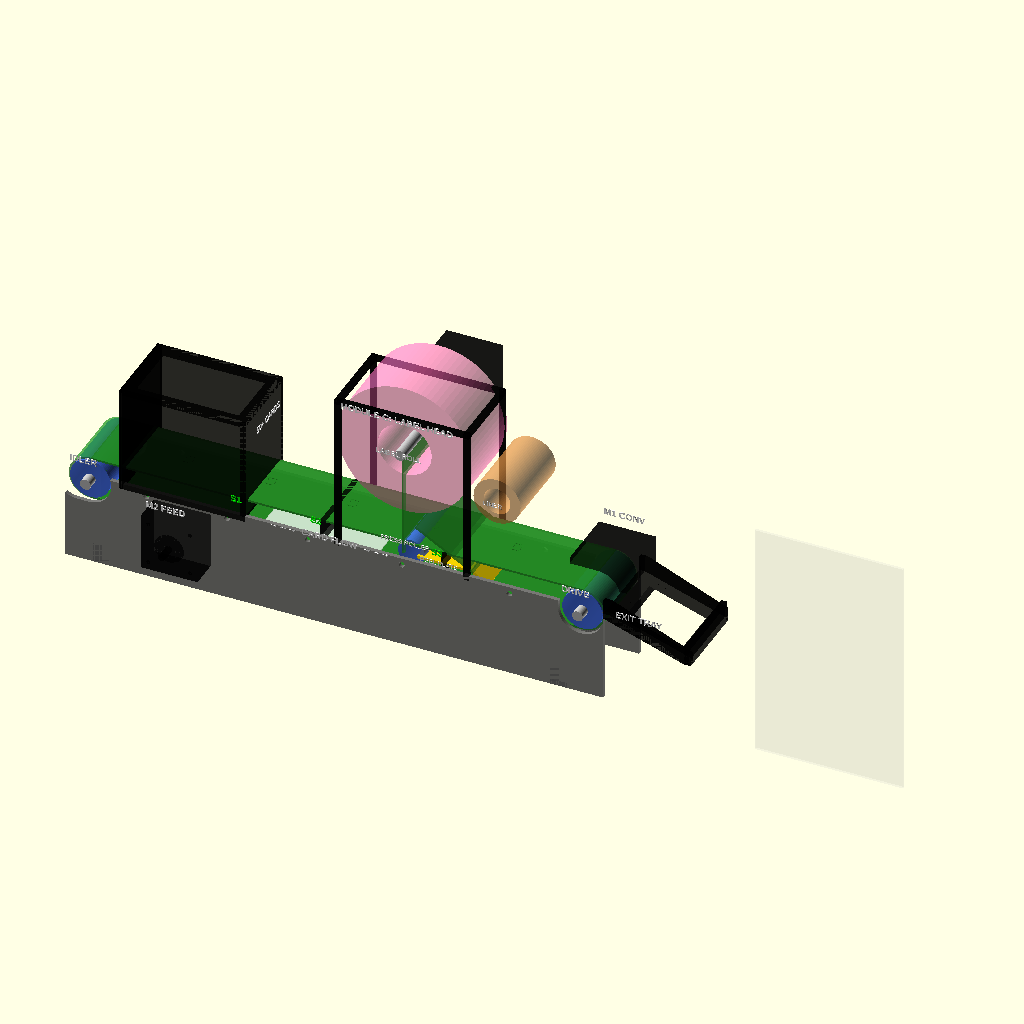
Cell 1: the model at its default parameters.
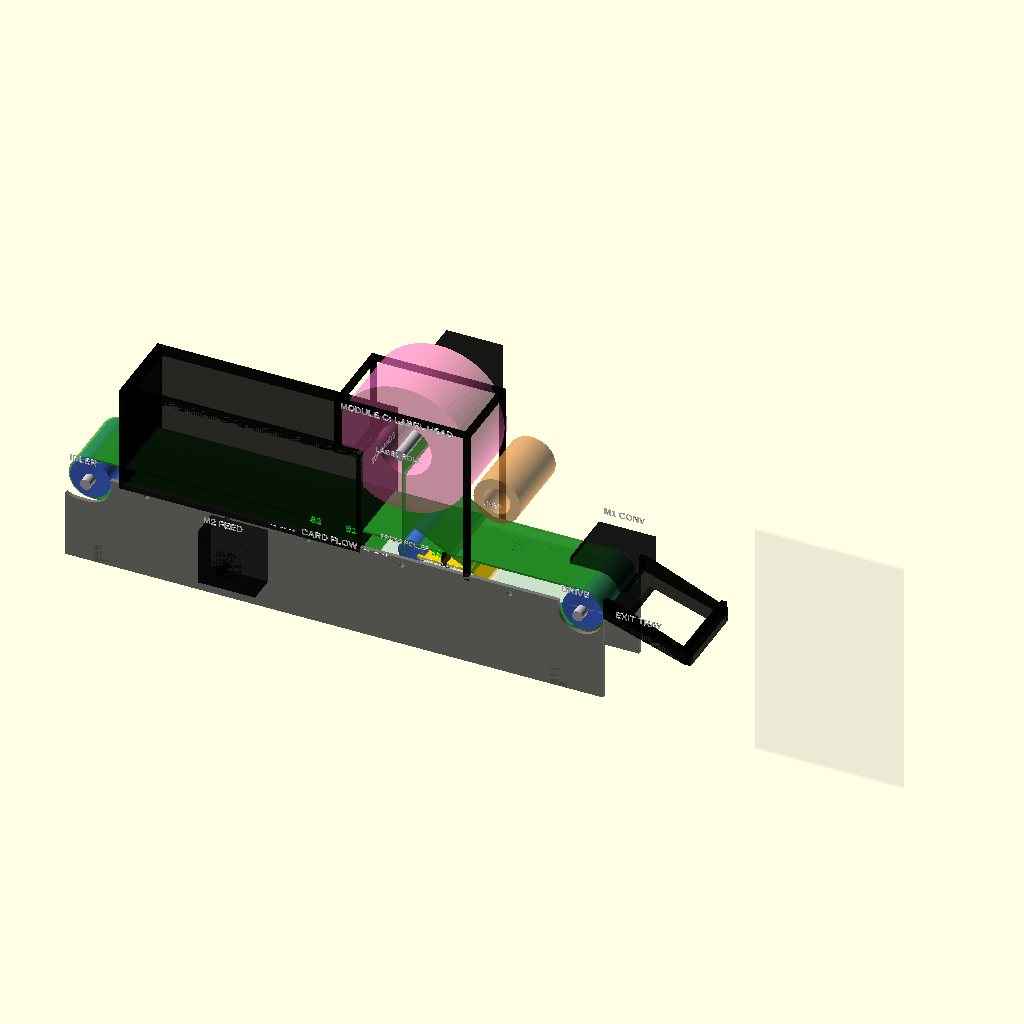
Cell 2: card_l = 171.2 (everything else at default).
The same orthographic view direction (rotation 55°, 0°, 25°; colour scheme Cornfield) for every cell, with the view re-fitted per cell, so scale and position can differ between cells.
OpenSCAD source file sticker_machine_v2.scad:
// ============================================================
//  מכונת הדבקת מדבקות V2 — עיצוב מודולרי פשוט
//  Sticker Labeling Machine V2 — Simple Modular Design
// ============================================================
//
//  עקרון: מסוע ראשי אחד שעובר לכל אורך המכונה.
//  הכרטיסים יורדים מהמחסנית ישירות על המסוע ונעים קדימה.
//  בדרך עוברים מתחת לראש ההדבקה ויוצאים בקצה.
//
//  מודולים:
//  A — מסוע ראשי (Main Conveyor) — הבסיס של כל המכונה
//  B — מחסנית כרטיסים (Card Magazine) — יושבת מעל המסוע
//  C — ראש הדבקה (Label Head) — יושב מעל המסוע  
//  D — מגש יציאה (Exit Tray) — בקצה המסוע
//
//  צבעים:
//  שחור  — חלקי מכונה (מודפסים)
//  ירוק  — רצועות (מסוע + GT2)
//  כחול  — גלגלים ורולרים
//  אפור  — חלקי תמיכה ומסגרת
// ============================================================

$fn = 80;

// =============================================
//  פרמטרים
// =============================================

// כרטיס
card_l = 85.6;
card_w = 54.0;
card_t = 0.8;

// מסוע ראשי
conv_length    = 400;       // אורך כולל מסוע
conv_width     = 60;        // רוחב מסגרת מסוע
belt_w         = 52;        // רוחב רצועה (מעט צרה מכרטיס)
belt_t         = 1.5;       // עובי רצועה
roller_d       = 30;        // קוטר רולרים (drive + idler)
roller_gap     = 2;         // רווח רולר מקצה מסגרת
frame_t        = 4;         // עובי מסגרת
frame_h        = 50;        // גובה צד מסגרת (מתחת לרצועה)
side_t         = 3;         // עובי דופן צד

// מחסנית
mag_h          = 80;        // גובה מחסנית
mag_wall       = 3;         // עובי דפנות מחסנית
mag_x_offset   = 40;        // מיקום מחסנית על המסוע (מהתחלה)

// ראש הדבקה
label_roll_d   = 100;       // קוטר גליל מדבקות (מלא)
label_roll_core = 40;       // קוטר ליבה
label_strip_w  = 56;        // רוחב רצועת מדבקות
label_x_offset = 200;       // מיקום ראש הדבקה על המסוע
peel_angle     = 160;       // זווית peel (מעלות)
press_roller_d = 20;        // קוטר רולר לחץ

// מנועים
nema17         = 42.3;      // רוחב NEMA17
nema17_shaft   = 5;         // קוטר ציר NEMA17
nema17_boss    = 22;        // קוטר boss NEMA17
nema17_holes   = 31;        // מרחק חורי NEMA17
nema17_depth   = 47;        // עומק NEMA17

// חיישנים
sensor_d       = 3;         // קוטר פייבר

// יציאה
exit_length    = 60;
exit_drop      = 20;

// =============================================
//  חישובים
// =============================================

belt_top_z     = frame_h + roller_d/2;           // גובה משטח עליון רצועה
belt_bottom_z  = frame_h + roller_d/2 - roller_d; // גובה חלק תחתון רצועה — return
idler_x        = roller_d/2 + roller_gap;         // מרכז רולר idler
drive_x        = conv_length - roller_d/2 - roller_gap; // מרכז רולר drive
roller_cx      = frame_h + roller_d/2;            // גובה מרכז רולרים

// =============================================
//  הרכבה ראשית
// =============================================

assembly();

module assembly() {
    
    // === A: מסוע ראשי ===
    module_A_conveyor();
    
    // === B: מחסנית כרטיסים (מעל המסוע) ===
    translate([mag_x_offset, 0, belt_top_z + belt_t])
        module_B_magazine();
    
    // === C: ראש הדבקה (מעל המסוע) ===
    translate([label_x_offset, 0, belt_top_z + belt_t])
        module_C_label_head();
    
    // === D: מגש יציאה ===
    translate([conv_length, 0, belt_top_z])
        module_D_exit();
    
    // === כרטיס לדוגמה (על המסוע) ===
    color("White", 0.5)
        translate([mag_x_offset + card_l + 20, (conv_width - card_w)/2, belt_top_z + belt_t])
            cube([card_l, card_w, card_t]);
    
    // === מנוע מסוע (M1) — מתחת לרולר drive ===
    translate([drive_x, conv_width + 15, roller_cx])
        motor_assembly("M1 CONV");
    
    // === חיישנים ===
    // חיישן 1 — אחרי המחסנית (כרטיס הגיע למסוע)
    sensor_fiber(mag_x_offset + card_l + 5, "S1");
    // חיישן 2 — לפני ראש הדבקה (כרטיס מגיע)
    sensor_fiber(label_x_offset - 10, "S2");
    // חיישן 3 — אחרי ראש הדבקה (כרטיס יצא)
    sensor_fiber(label_x_offset + 80, "S3");
}


// ============================================================
//  מודול A — מסוע ראשי (Main Conveyor)
//  הבסיס של כל המכונה. רצועה שטוחה על 2 רולרים.
// ============================================================

module module_A_conveyor() {
    
    // --- מסגרת צד שמאל ---
    color("DimGray", 0.9)
        conveyor_side_frame(0);
    
    // --- מסגרת צד ימין ---
    color("DimGray", 0.9)
        conveyor_side_frame(conv_width - side_t);
    
    // --- רגליים / תמיכה תחתית ---
    color("DimGray", 0.7) {
        // רגל קדמית שמאל
        translate([20, 0, 0])
            support_leg();
        // רגל קדמית ימין
        translate([20, conv_width - side_t, 0])
            support_leg();
        // רגל אחורית שמאל
        translate([conv_length - 40, 0, 0])
            support_leg();
        // רגל אחורית ימין
        translate([conv_length - 40, conv_width - side_t, 0])
            support_leg();
    }
    
    // --- קורות חיבור רוחביות (תחתון) ---
    color("DimGray", 0.6) {
        // קורה קדמית
        translate([30, side_t, frame_h * 0.3])
            cube([frame_t, conv_width - 2*side_t, frame_t]);
        // קורה אמצעית
        translate([conv_length/2 - frame_t/2, side_t, frame_h * 0.3])
            cube([frame_t, conv_width - 2*side_t, frame_t]);
        // קורה אחורית
        translate([conv_length - 40, side_t, frame_h * 0.3])
            cube([frame_t, conv_width - 2*side_t, frame_t]);
    }
    
    // --- רולר IDLER (כניסה) ---
    color("RoyalBlue", 0.9)
        translate([idler_x, side_t, roller_cx])
            rotate([-90, 0, 0])
                cylinder(d=roller_d, h=conv_width - 2*side_t);
    // ציר
    color("Silver")
        translate([idler_x, -5, roller_cx])
            rotate([-90, 0, 0])
                cylinder(d=8, h=conv_width + 10);
    
    // --- רולר DRIVE (יציאה) ---
    color("RoyalBlue", 0.9)
        translate([drive_x, side_t, roller_cx])
            rotate([-90, 0, 0])
                cylinder(d=roller_d, h=conv_width - 2*side_t);
    // ציר
    color("Silver")
        translate([drive_x, -5, roller_cx])
            rotate([-90, 0, 0])
                cylinder(d=8, h=conv_width + 10);
    
    // --- חריצי מתיחה לרולר idler ---
    // (חריצים אובליים במסגרת לכוונון מתח רצועה)
    
    // --- רצועת מסוע (ירוק) ---
    color("ForestGreen", 0.75)
        conveyor_belt();
    
    // --- תוויות ---
    color("White")
        translate([idler_x, -8, roller_cx + roller_d/2 + 5])
            rotate([90, 0, 0])
                linear_extrude(0.5) text("IDLER", size=5, halign="center", font="Arial:style=Bold");
    color("White")
        translate([drive_x, -8, roller_cx + roller_d/2 + 5])
            rotate([90, 0, 0])
                linear_extrude(0.5) text("DRIVE", size=5, halign="center", font="Arial:style=Bold");
    
    // --- חץ כיוון תנועה ---
    color("White")
        translate([conv_length/2, -8, belt_top_z + belt_t + 8])
            rotate([90, 0, 0])
                linear_extrude(0.5) text("→→→  CARD FLOW  →→→", size=5, halign="center", font="Arial:style=Bold");
}

// מסגרת צד אחת
module conveyor_side_frame(y_pos) {
    translate([0, y_pos, 0]) {
        difference() {
            union() {
                // לוח צד ראשי
                cube([conv_length, side_t, frame_h + roller_d/2 + 5]);
            }
            
            // חריץ רולר idler (אובלי — לכוונון מתח)
            translate([idler_x, -1, roller_cx])
                rotate([-90, 0, 0])
                    hull() {
                        cylinder(d=roller_d + 4, h=side_t + 2);
                        translate([-8, 0, 0])
                            cylinder(d=roller_d + 4, h=side_t + 2);
                    }
            
            // חריץ רולר drive
            translate([drive_x, -1, roller_cx])
                rotate([-90, 0, 0])
                    cylinder(d=roller_d + 4, h=side_t + 2);
            
            // חורי חיבור M4 (למודולים שיושבים מעל)
            for (x = [60, 120, 180, 250, 330])
                translate([x, -1, frame_h + roller_d/2])
                    rotate([-90, 0, 0])
                        cylinder(d=4.4, h=side_t + 2);
        }
    }
}

// רגל תמיכה
module support_leg() {
    // רגל אנכית
    cube([side_t + 4, side_t, frame_h * 0.3]);
    // רגל רחבה למטה
    cube([side_t + 10, side_t, frame_t]);
}

// רצועת מסוע — רנדור ויזואלי
module conveyor_belt() {
    bw = belt_w;
    y0 = (conv_width - bw) / 2;
    r  = roller_d / 2;
    ix = idler_x;
    dx = drive_x;
    cz = roller_cx;
    
    // חלק עליון (כרטיסים נעים כאן)
    translate([ix, y0, cz + r])
        cube([dx - ix, bw, belt_t]);
    
    // חלק תחתון (return)
    translate([ix, y0, cz - r - belt_t])
        cube([dx - ix, bw, belt_t]);
    
    // עיגול סביב רולר idler
    translate([ix, y0, cz])
        rotate([-90, 0, 0])
            difference() {
                cylinder(r=r + belt_t, h=bw);
                translate([0, 0, -1])
                    cylinder(r=r, h=bw + 2);
                // חתוך חצי ימני
                translate([0, -r - belt_t - 1, -1])
                    cube([r + belt_t + 1, (r + belt_t) * 2 + 2, bw + 2]);
            }
    
    // עיגול סביב רולר drive
    translate([dx, y0, cz])
        rotate([-90, 0, 0])
            difference() {
                cylinder(r=r + belt_t, h=bw);
                translate([0, 0, -1])
                    cylinder(r=r, h=bw + 2);
                // חתוך חצי שמאלי
                translate([-r - belt_t - 1, -r - belt_t - 1, -1])
                    cube([r + belt_t + 1, (r + belt_t) * 2 + 2, bw + 2]);
            }
    
    // חצים על הרצועה (כיוון תנועה)
    num_arrows = 5;
    arrow_spacing = (dx - ix) / (num_arrows + 1);
    for (i = [1 : num_arrows]) {
        ax = ix + i * arrow_spacing;
        color("DarkGreen")
            translate([ax, y0 + bw/2, cz + r + belt_t + 0.1])
                linear_extrude(0.3)
                    text("▶", size=8, halign="center", valign="center");
    }
}


// ============================================================
//  מודול B — מחסנית כרטיסים (Card Magazine)
//  יושבת מעל המסוע. כרטיסים נופלים ישירות על הרצועה.
//  גלגל פידר (feed wheel) דוחף את הכרטיס התחתון.
// ============================================================

module module_B_magazine() {
    mw = card_w + 2 * mag_wall + 2;  // רוחב חוץ מחסנית
    ml = card_l + 2 * mag_wall + 2;  // אורך חוץ מחסנית
    
    // מרכוז על המסוע
    y_off = (conv_width - mw) / 2;
    
    translate([0, y_off, 0]) {
        
        // --- דפנות מחסנית (שחור) ---
        color("Black", 0.85) {
            difference() {
                union() {
                    // קיר אחורי
                    cube([mag_wall, mw, mag_h]);
                    // קיר קדמי (נמוך — חריץ יציאה לכרטיס)
                    translate([ml - mag_wall, 0, card_t + 3])
                        cube([mag_wall, mw, mag_h - card_t - 3]);
                    // קיר שמאל
                    cube([ml, mag_wall, mag_h]);
                    // קיר ימין
                    translate([0, mw - mag_wall, 0])
                        cube([ml, mag_wall, mag_h]);
                    // תקרה חלקית (מונעת כרטיסים מלצאת למעלה)
                    translate([0, 0, mag_h - mag_wall])
                        cube([ml, mw, mag_wall]);
                }
                // חלון בתקרה (למילוי כרטיסים)
                translate([mag_wall + 5, mag_wall + 5, mag_h - mag_wall - 1])
                    cube([ml - 2*mag_wall - 10, mw - 2*mag_wall - 10, mag_wall + 2]);
                
                // חריץ יציאה קדמי (כרטיס יוצא כאן)
                translate([ml - mag_wall - 1, mag_wall, -1])
                    cube([mag_wall + 2, card_w + 2, card_t + 3 + 1]);
                
                // חור לגלגל פידר (מלמטה)
                translate([ml/2, mw/2, -1])
                    cylinder(d=22, h=5);
            }
        }
        
        // --- גלגל פידר (כחול, TPU) ---
        // גלגל גומי שמסתובב ודוחף את הכרטיס התחתון החוצה
        color("RoyalBlue", 0.9)
            translate([ml/2, mw/2, -1])
                feed_wheel();
        
        // --- ערמת כרטיסים (שקוף) ---
        color("Cyan", 0.15)
            translate([mag_wall + 1, mag_wall + 1, 1])
                cube([card_l, card_w, 30]);
        
        // --- מנוע פידר M2 (מתחת למחסנית) ---
        // ציר מנוע עולה דרך חור לגלגל
        color("Black", 0.7)
            translate([ml/2, -20, -nema17_depth/2])
                rotate([-90, 0, 0])
                    nema17_motor();
        color("White")
            translate([ml/2 - 15, -25, 10])
                rotate([90, 0, 0])
                    linear_extrude(0.5) text("M2 FEED", size=5, font="Arial:style=Bold");
        
        // --- תוויות ---
        color("White")
            translate([ml/2, mw + 3, mag_h/2])
                rotate([90, 0, 0])
                    linear_extrude(0.5)
                        text("MAGAZINE", size=6, halign="center", font="Arial:style=Bold");
        color("White")
            translate([ml + 3, mw/2, mag_h - 15])
                rotate([90, 0, 90])
                    linear_extrude(0.5)
                        text("50+ CARDS", size=5, halign="center");
    }
}

// גלגל פידר (TPU)
module feed_wheel() {
    fw_d = 20;
    fw_h = 12;
    
    difference() {
        union() {
            cylinder(d=fw_d, h=fw_h);
            // שיניים/חריצי גריפ
            for (a = [0 : 45 : 359])
                rotate([0, 0, a])
                    translate([fw_d/2 - 1, -1.5, 0])
                        cube([2, 3, fw_h]);
        }
        // חור ציר
        translate([0, 0, -1])
            cylinder(d=5.2, h=fw_h + 2);
    }
}


// ============================================================
//  מודול C — ראש הדבקה (Label Head)
//  יושב מעל המסוע. כרטיס עובר מתחת, מדבקה נדבקת עליו.
// ============================================================

module module_C_label_head() {
    
    // --- מסגרת ראש הדבקה (שחור) ---
    lh_w = conv_width;      // אותו רוחב כמו המסוע
    lh_l = 100;             // אורך מודול
    lh_h = 120;             // גובה (צריך מקום לגליל)
    
    // עמודי תמיכה (שחור)
    color("Black", 0.85) {
        // עמוד שמאל קדמי
        translate([0, 0, 0])
            cube([frame_t, side_t, lh_h]);
        // עמוד שמאל אחורי  
        translate([lh_l - frame_t, 0, 0])
            cube([frame_t, side_t, lh_h]);
        // עמוד ימין קדמי
        translate([0, lh_w - side_t, 0])
            cube([frame_t, side_t, lh_h]);
        // עמוד ימין אחורי
        translate([lh_l - frame_t, lh_w - side_t, 0])
            cube([frame_t, side_t, lh_h]);
        
        // קורה עליונה קדמית
        translate([0, 0, lh_h - frame_t])
            cube([frame_t, lh_w, frame_t]);
        // קורה עליונה אחורית
        translate([lh_l - frame_t, 0, lh_h - frame_t])
            cube([frame_t, lh_w, frame_t]);
        // קורה עליונה צדית שמאל
        translate([0, 0, lh_h - frame_t])
            cube([lh_l, side_t, frame_t]);
        // קורה עליונה צדית ימין
        translate([0, lh_w - side_t, lh_h - frame_t])
            cube([lh_l, side_t, frame_t]);
    }
    
    // --- גליל מדבקות (ורוד) ---
    roll_z = lh_h - 30;
    roll_x = lh_l / 2;
    roll_y = lh_w / 2;
    
    color("HotPink", 0.6)
        translate([roll_x, side_t + 2, roll_z])
            rotate([-90, 0, 0])
                difference() {
                    cylinder(d=label_roll_d, h=label_strip_w);
                    translate([0, 0, -1])
                        cylinder(d=label_roll_core, h=label_strip_w + 2);
                }
    color("White")
        translate([roll_x, -5, roll_z])
            rotate([90, 0, 0])
                linear_extrude(0.5) text("LABEL ROLL", size=4, halign="center", font="Arial:style=Bold");
    
    // ציר גליל
    color("Silver")
        translate([roll_x, -3, roll_z])
            rotate([-90, 0, 0])
                cylinder(d=8, h=lh_w + 6);
    
    // --- Peel Plate (צהוב — נקודת היפרדות מדבקה) ---
    peel_x = lh_l / 2 + 10;
    peel_z = 5;  // ממש מעל הכרטיס
    
    color("Gold", 0.8)
        translate([peel_x, side_t, peel_z])
            cube([40, lh_w - 2*side_t, 2]);
    color("Gold", 0.8)
        translate([peel_x + 40, side_t, peel_z])
            rotate([0, 30, 0])
                cube([15, lh_w - 2*side_t, 2]);
    color("White")
        translate([peel_x + 20, -5, peel_z + 5])
            rotate([90, 0, 0])
                linear_extrude(0.5) text("PEEL PLATE", size=3.5, halign="center");
    
    // --- רולר לחץ (כחול — לוחץ מדבקה על כרטיס) ---
    press_x = peel_x - 5;
    press_z = peel_z + card_t + 1;
    
    color("RoyalBlue", 0.85)
        translate([press_x, side_t + 2, press_z])
            rotate([-90, 0, 0])
                cylinder(d=press_roller_d, h=lh_w - 2*side_t - 4);
    color("White")
        translate([press_x, -5, press_z + press_roller_d/2 + 3])
            rotate([90, 0, 0])
                linear_extrude(0.5) text("PRESS ROLLER", size=3.5, halign="center");
    
    // --- נתיב רצועת מדבקות (ירוק) ---
    // מהגליל → למטה → סביב peel plate → חזרה למעלה → לסליל liner
    label_path_width = label_strip_w;
    lp_y = (lh_w - label_path_width) / 2;
    
    color("ForestGreen", 0.6) {
        // קטע אנכי — מגליל למטה
        translate([roll_x - 1, lp_y, peel_z + 2])
            cube([2, label_path_width, roll_z - peel_z - 2]);
        
        // קטע אופקי — מתחת ל-peel plate (מדבקה מופרדת כאן)
        translate([peel_x, lp_y, peel_z - 2])
            cube([roll_x - peel_x, label_path_width, 2]);
        
        // קטע עולה — liner חוזר למעלה לסליל
        translate([peel_x + 42, lp_y, peel_z])
            rotate([0, -60, 0])
                cube([2, label_path_width, 50]);
    }
    
    // --- סליל liner (חום) ---
    liner_x = peel_x + 60;
    liner_z = roll_z - 20;
    color("Peru", 0.7)
        translate([liner_x, lp_y, liner_z])
            rotate([-90, 0, 0])
                difference() {
                    cylinder(d=35, h=label_path_width);
                    translate([0, 0, -1])
                        cylinder(d=20, h=label_path_width + 2);
                }
    color("White")
        translate([liner_x, -5, liner_z])
            rotate([90, 0, 0])
                linear_extrude(0.5) text("LINER", size=3.5, halign="center");
    
    // --- מנוע גליל M3 ---
    color("Black", 0.7)
        translate([roll_x, lh_w + 10, roll_z])
            rotate([-90, 0, 0])
                nema17_motor();
    color("White")
        translate([roll_x - 15, lh_w + 15, roll_z + 20])
            rotate([90, 0, 0])
                linear_extrude(0.5) text("M3 LABEL", size=5, font="Arial:style=Bold");
    
    // --- תווית מודול ---
    color("White")
        translate([lh_l/2, -8, lh_h])
            rotate([90, 0, 0])
                linear_extrude(0.5)
                    text("MODULE C: LABEL HEAD", size=5, halign="center", font="Arial:style=Bold");
}


// ============================================================
//  מודול D — מגש יציאה (Exit Tray)
// ============================================================

module module_D_exit() {
    
    color("Black", 0.85) {
        // בסיס משופע
        difference() {
            hull() {
                cube([5, conv_width, frame_t]);
                translate([exit_length, 0, -exit_drop])
                    cube([5, conv_width, frame_t]);
            }
            // חריץ מרכזי (הקלה במשקל)
            translate([10, side_t + 5, -exit_drop])
                cube([exit_length - 15, conv_width - 2*side_t - 10, frame_t + exit_drop + 10]);
        }
        
        // דפנות צד
        hull() {
            translate([0, 0, 0])
                cube([5, side_t, 15]);
            translate([exit_length, 0, -exit_drop])
                cube([5, side_t, 10]);
        }
        hull() {
            translate([0, conv_width - side_t, 0])
                cube([5, side_t, 15]);
            translate([exit_length, conv_width - side_t, -exit_drop])
                cube([5, side_t, 10]);
        }
        
        // מעצור קדמי
        translate([exit_length, 0, -exit_drop])
            cube([frame_t, conv_width, 15]);
    }
    
    // תווית
    color("White")
        translate([exit_length/2, -8, 10])
            rotate([90, 0, 0])
                linear_extrude(0.5) text("EXIT TRAY", size=5, halign="center", font="Arial:style=Bold");
}


// ============================================================
//  מודול עזר — מנוע NEMA17
// ============================================================

module nema17_motor() {
    s = nema17;
    
    // גוף מנוע
    color("Black", 0.7)
        translate([-s/2, -s/2, 0])
            cube([s, s, nema17_depth]);
    
    // Boss קדמי
    color("DimGray")
        cylinder(d=nema17_boss, h=2);
    
    // ציר
    color("Silver")
        translate([0, 0, -12])
            cylinder(d=nema17_shaft, h=36);
    
    // ברגים (רק ויזואלי)
    for (dx = [-1, 1])
        for (dy = [-1, 1])
            color("DimGray")
                translate([dx * nema17_holes/2, dy * nema17_holes/2, 0])
                    cylinder(d=3, h=1);
}

// הרכבת מנוע עם תווית
module motor_assembly(label) {
    rotate([90, 0, 0])
        rotate([0, 0, 90])
            nema17_motor();
    color("White")
        translate([-20, 5, 25])
            rotate([90, 0, 0])
                linear_extrude(0.5) text(label, size=5, font="Arial:style=Bold");
}


// ============================================================
//  חיישן פייבר אופטי
// ============================================================

module sensor_fiber(x_pos, label) {
    sz = belt_top_z + belt_t + 15;
    
    // סוגר עליון (שחור)
    color("Black", 0.8) {
        translate([x_pos - 2, side_t, belt_top_z + belt_t])
            cube([4, conv_width - 2*side_t, 15]);
    }
    
    // פייבר אופטי (ירוק זוהר)
    color("Lime", 0.9) {
        // צד שמאל
        translate([x_pos, side_t + 5, belt_top_z + belt_t + 2])
            cylinder(d=sensor_d, h=12);
        // צד ימין
        translate([x_pos, conv_width - side_t - 5, belt_top_z + belt_t + 2])
            cylinder(d=sensor_d, h=12);
    }
    
    // תווית
    color("Lime")
        translate([x_pos, -8, sz + 5])
            rotate([90, 0, 0])
                linear_extrude(0.5) text(label, size=5, halign="center", font="Arial:style=Bold");
}


// ============================================================
//  מקרא (Legend)
// ============================================================

module legend() {
    lx = conv_length + exit_length + 60;
    lz = 0;
    
    color("White", 0.1)
        translate([lx - 5, -5, lz - 5])
            cube([110, 2, 180]);
    
    color("White") translate([lx, 0, lz + 165])
        rotate([90, 0, 0]) linear_extrude(0.5)
            text("LEGEND", size=8, font="Arial:style=Bold");
    
    color("Black") translate([lx, 0, lz + 148])
        rotate([90, 0, 0]) linear_extrude(0.5)
            text("■ Machine Parts (3D Print)", size=5);
    
    color("ForestGreen") translate([lx, 0, lz + 134])
        rotate([90, 0, 0]) linear_extrude(0.5)
            text("■ Belts (Conveyor + Label)", size=5);
    
    color("RoyalBlue") translate([lx, 0, lz + 120])
        rotate([90, 0, 0]) linear_extrude(0.5)
            text("■ Rollers & Wheels", size=5);
   
    color("DimGray") translate([lx, 0, lz + 106])
        rotate([90, 0, 0]) linear_extrude(0.5)
            text("■ Frame & Support", size=5);
    
    color("Silver") translate([lx, 0, lz + 92])
        rotate([90, 0, 0]) linear_extrude(0.5)
            text("■ Shafts & Hardware", size=5);
    
    color("HotPink") translate([lx, 0, lz + 78])
        rotate([90, 0, 0]) linear_extrude(0.5)
            text("■ Label Roll", size=5);
    
    color("Gold") translate([lx, 0, lz + 64])
        rotate([90, 0, 0]) linear_extrude(0.5)
            text("■ Peel Plate", size=5);
    
    color("Lime") translate([lx, 0, lz + 50])
        rotate([90, 0, 0]) linear_extrude(0.5)
            text("■ Fiber Optic Sensors", size=5);
    
    color("Cyan") translate([lx, 0, lz + 36])
        rotate([90, 0, 0]) linear_extrude(0.5)
            text("■ Credit Card", size=5);
    
    color("White") translate([lx, 0, lz + 18])
        rotate([90, 0, 0]) linear_extrude(0.5)
            text("MODULES:", size=5, font="Arial:style=Bold");
    color("White") translate([lx, 0, lz + 6])
        rotate([90, 0, 0]) linear_extrude(0.5)
            text("A:Conveyor  B:Magazine", size=4);
    color("White") translate([lx, 0, lz - 6])
        rotate([90, 0, 0]) linear_extrude(0.5)
            text("C:Label Head  D:Exit", size=4);
}

// הוספת legend לassembly
legend();
Customizer parameters (derived from the source; name, type, default, range or options):
card_l: number, default 85.6
card_w: number, default 54
card_t: number, default 0.8
conv_length: number, default 400
conv_width: number, default 60
belt_w: number, default 52
belt_t: number, default 1.5
roller_d: number, default 30
roller_gap: number, default 2
frame_t: number, default 4
frame_h: number, default 50
side_t: number, default 3
mag_h: number, default 80
mag_wall: number, default 3
mag_x_offset: number, default 40
label_roll_d: number, default 100
label_roll_core: number, default 40
label_strip_w: number, default 56
label_x_offset: number, default 200
peel_angle: number, default 160
press_roller_d: number, default 20
nema17: number, default 42.3
nema17_shaft: number, default 5
nema17_boss: number, default 22
nema17_holes: number, default 31
nema17_depth: number, default 47
sensor_d: number, default 3
exit_length: number, default 60
exit_drop: number, default 20
